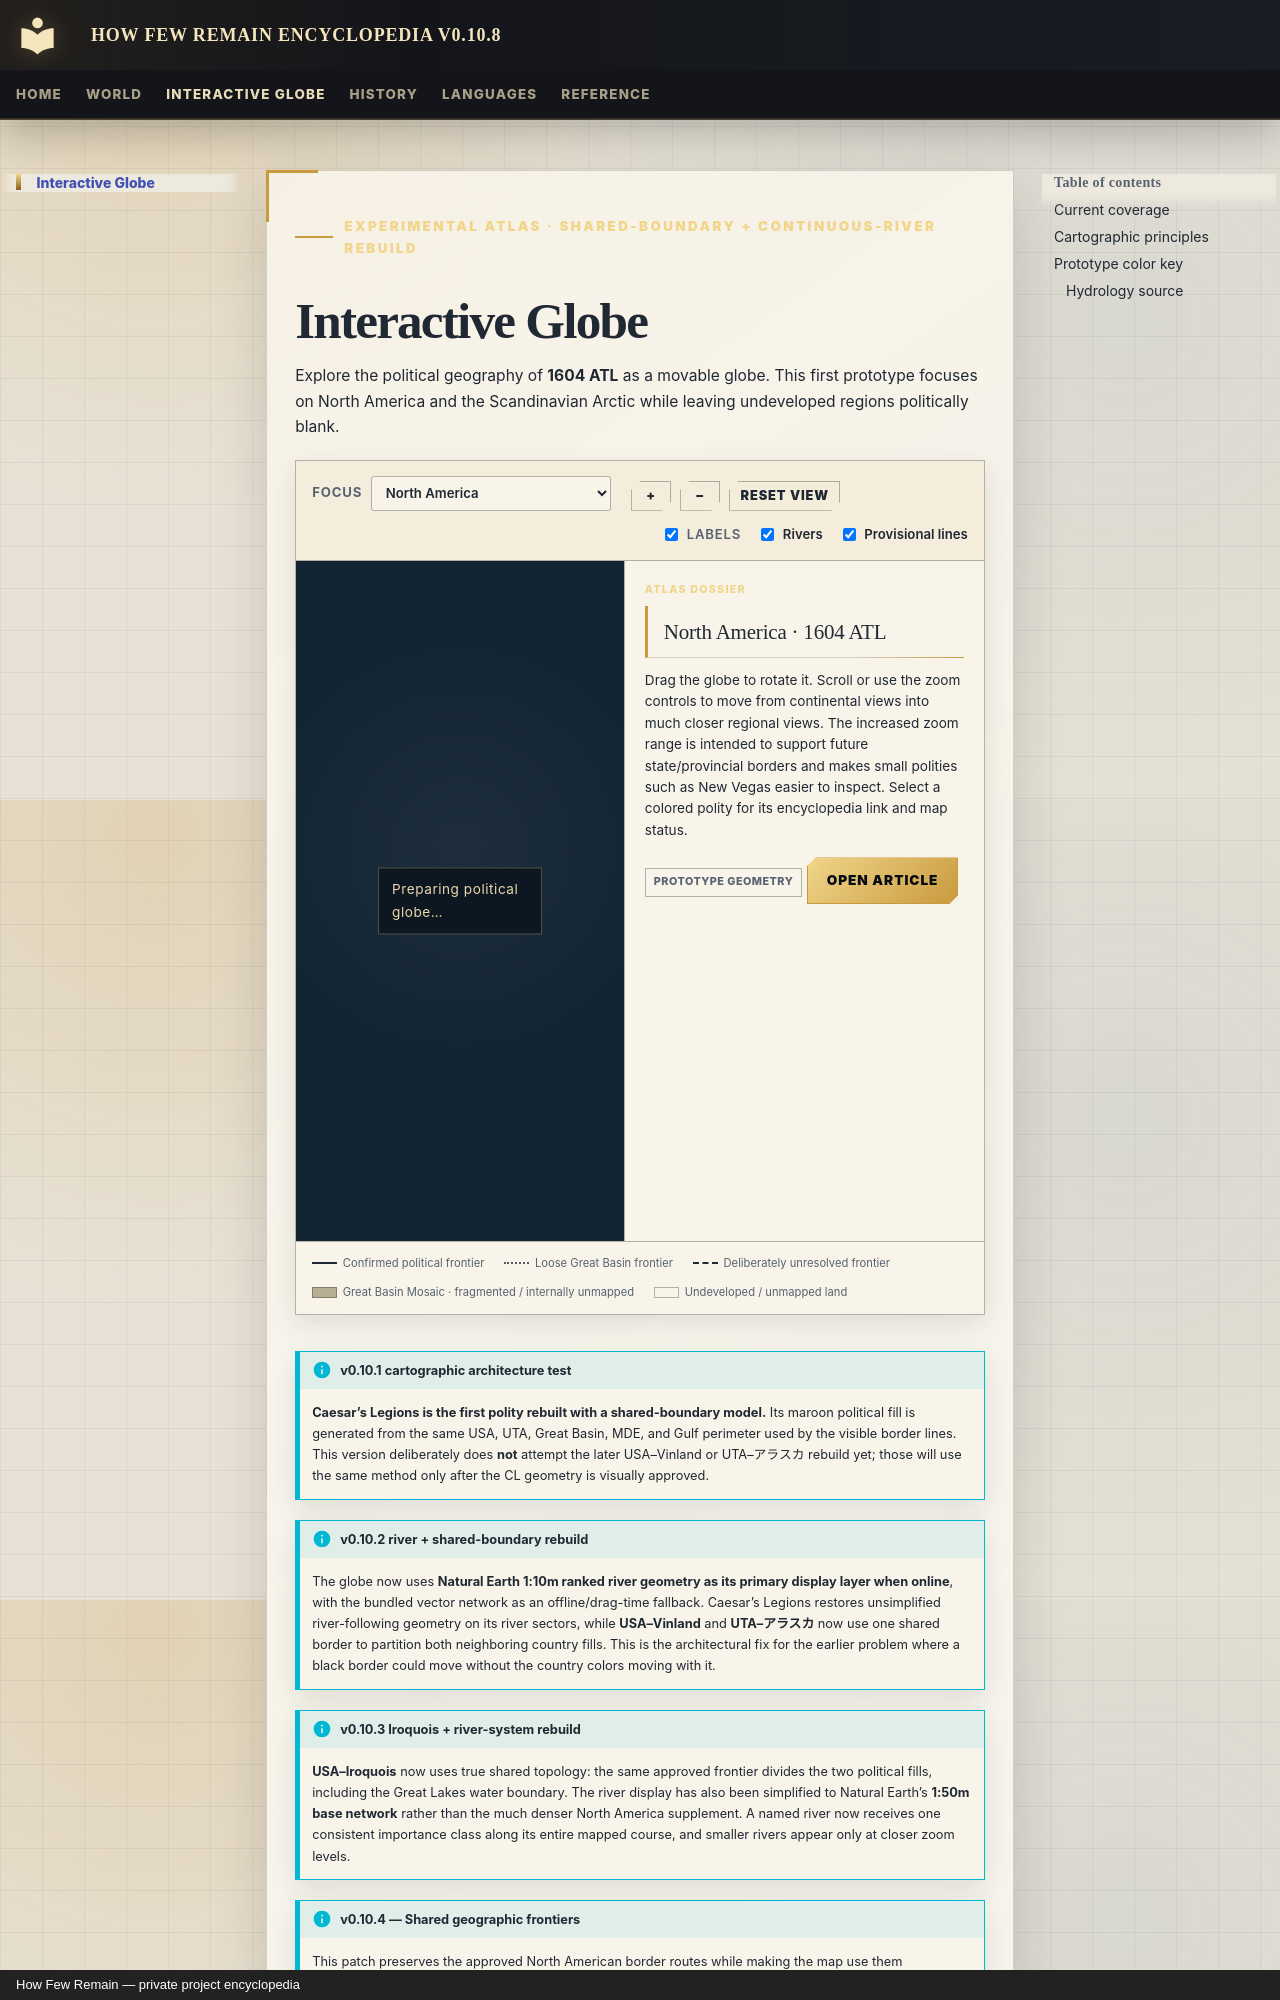

repository: Evanmangels/HFR-Encyclopedia · page: world/interactive-globe/index.html · generator: mkdocs · copyright: How Few Remain — private project encyclopedia

---
title: Interactive Globe
---

<span class="hfr-eyebrow">Experimental atlas · shared-boundary + continuous-river rebuild</span>

# Interactive Globe

Explore the political geography of **1604 ATL** as a movable globe. This first prototype focuses on North America and the Scandinavian Arctic while leaving undeveloped regions politically blank.

<div class="hfr-globe-shell" id="hfr-globe" data-hfr-globe>
  <div class="hfr-globe-toolbar" aria-label="Globe controls">
    <div class="hfr-globe-toolbar__group">
      <label for="hfr-globe-jump">Focus</label>
      <select id="hfr-globe-jump">
        <option value="north-america">North America</option>
        <option value="usa">United States</option>
        <option value="cl">Caesar's Legions</option>
        <option value="uta">United Tribes of America</option>
        <option value="iroquois">Iroquois Confederacy</option>
        <option value="vinland">Vinland</option>
        <option value="alaska">アラスカ</option>
        <option value="ncr">New California Republic</option>
        <option value="mde">Mexica Double Eagle Empire</option>
        <option value="new-vegas">New Vegas</option>
        <option value="great-basin">Great Basin Mosaic</option>
      </select>
    </div>
    <div class="hfr-globe-toolbar__group hfr-globe-toolbar__buttons">
      <button type="button" class="md-button" id="hfr-globe-zoom-in" aria-label="Zoom in">+</button>
      <button type="button" class="md-button" id="hfr-globe-zoom-out" aria-label="Zoom out">−</button>
      <button type="button" class="md-button" id="hfr-globe-reset">Reset view</button>
    </div>
    <div class="hfr-globe-toolbar__group hfr-globe-toolbar__toggles">
      <label><input type="checkbox" id="hfr-globe-labels" checked> Labels</label>
      <label><input type="checkbox" id="hfr-globe-rivers" checked> Rivers</label>
      <label><input type="checkbox" id="hfr-globe-provisional" checked> Provisional lines</label>
    </div>
  </div>

  <div class="hfr-globe-layout">
    <div class="hfr-globe-stage" id="hfr-globe-stage" aria-label="Interactive political globe of How Few Remain in 1604 ATL">
      <div class="hfr-globe-loading" id="hfr-globe-loading">Preparing political globe…</div>
    </div>

    <aside class="hfr-globe-panel" id="hfr-globe-panel" aria-live="polite">
      <span class="hfr-globe-panel__eyebrow">Atlas dossier</span>
      <h2 id="hfr-globe-panel-title">North America · 1604 ATL</h2>
      <p id="hfr-globe-panel-copy">Drag the globe to rotate it. Scroll or use the zoom controls to move from continental views into much closer regional views. The increased zoom range is intended to support future state/provincial borders and makes small polities such as New Vegas easier to inspect. Select a colored polity for its encyclopedia link and map status.</p>
      <div class="hfr-globe-panel__status" id="hfr-globe-panel-status">Prototype geometry</div>
      <a class="md-button md-button--primary hfr-globe-panel__link" id="hfr-globe-panel-link" href="#" hidden>Open article</a>
    </aside>
  </div>

  <div class="hfr-globe-legend" aria-label="Map legend">
    <span><i class="hfr-globe-legend__solid"></i> Confirmed political frontier</span>
    <span><i class="hfr-globe-legend__loose"></i> Loose Great Basin frontier</span>
    <span><i class="hfr-globe-legend__dash"></i> Deliberately unresolved frontier</span>
    <span><i class="hfr-globe-legend__fragmented"></i> Great Basin Mosaic · fragmented / internally unmapped</span>
    <span><i class="hfr-globe-legend__blank"></i> Undeveloped / unmapped land</span>
  </div>
</div>


!!! info "v0.10.1 cartographic architecture test"
    **Caesar’s Legions is the first polity rebuilt with a shared-boundary model.** Its maroon political fill is generated from the same USA, UTA, Great Basin, MDE, and Gulf perimeter used by the visible border lines. This version deliberately does **not** attempt the later USA–Vinland or UTA–アラスカ rebuild yet; those will use the same method only after the CL geometry is visually approved.
